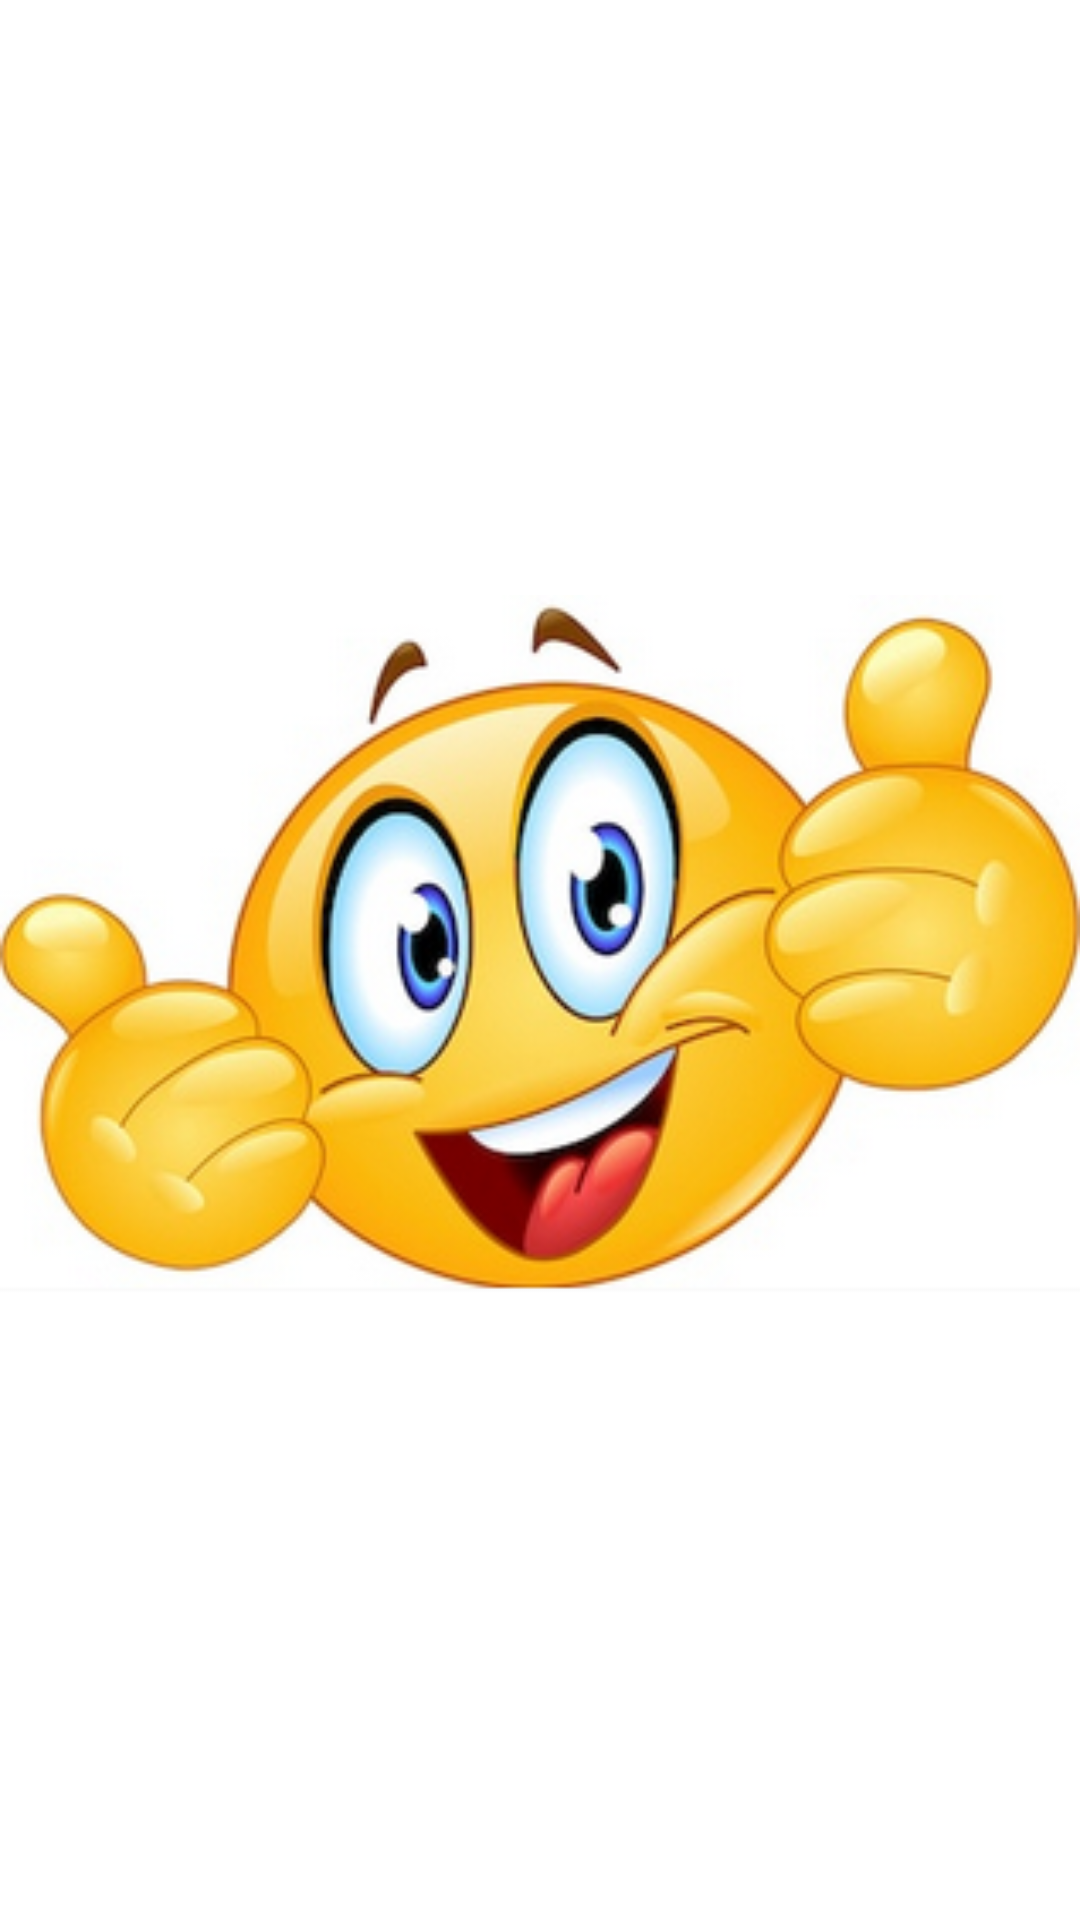

Reconstruct the res/layout file that produces this screen, plus the resources it refers to.
<!-- AndroidManifest.xml: application theme AppTheme -->
<!-- res/layout/bien.xml -->
<?xml version="1.0" encoding="utf-8"?>
<android.support.constraint.ConstraintLayout
    xmlns:android="http://schemas.android.com/apk/res/android" 
    android:layout_width="match_parent"
    android:layout_height="match_parent"
    android:orientation="vertical"
    android:id="@+id/lay_bien"
    android:background="@color/blanco">

    <ImageView
        android:layout_width="match_parent"
        android:layout_height="match_parent"
        android:layout_weight="1"
        android:id="@+id/imgfelicitaciones"
        android:src="@drawable/bien"/>


</android.support.constraint.ConstraintLayout>
<!-- resources referenced by this layout -->
<resources>
  <color name="blanco">#fff</color>
  <!-- drawable bien: png bitmap (drawable, 130194 bytes) -->
  <style name="AppTheme" parent="Theme.AppCompat.Light.NoActionBar">
          
          <item name="colorPrimary">@color/colorPrimary</item>
          <item name="colorPrimaryDark">@color/colorPrimaryDark</item>
          <item name="colorAccent">@color/colorAccent</item>
          <item name="android:textViewStyle">@style/customfontstyle</item>
  
      </style>
  <color name="colorPrimary">#3F51B5</color>
  <color name="colorPrimaryDark">#303F9F</color>
  <color name="colorAccent">#FF4081</color>
  <style name="customfontstyle" parent="@android:style/TextAppearance.Small">
          <item name="android:fontFamily">@font/twcenmt</item>
      </style>
</resources>
